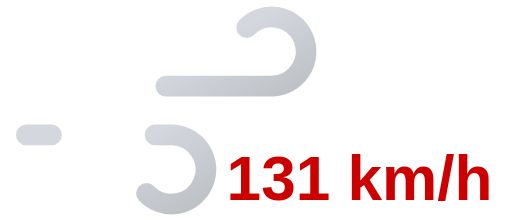
t = 0.00 s
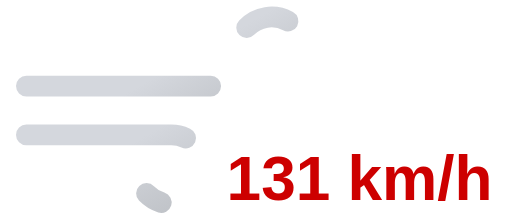
t = 0.25 s
t = 0.50 s: frame unchanged from t = 0.00 s, image omitted
t = 0.75 s: frame unchanged from t = 0.25 s, image omitted

The animated SVG that drew these frames (rendered in a browser with its animation timeline set to each time). Animation: 2 SMIL elements (animate=2); one cycle of 1.00 s, repeats indefinitely.

<svg xmlns="http://www.w3.org/2000/svg" xmlns:xlink="http://www.w3.org/1999/xlink" viewBox="8 16 74 32">
	<defs>
		<linearGradient id="a" x1="27.56" y1="17.64" x2="38.27" y2="36.19" gradientUnits="userSpaceOnUse">
			<stop offset="0" stop-color="#d4d7dd"/>
			<stop offset="0.45" stop-color="#d4d7dd"/>
			<stop offset="1" stop-color="#bec1c6"/>
		</linearGradient>
		<linearGradient id="b" x1="19.96" y1="29.03" x2="31.37" y2="48.8" xlink:href="#a"/>
	</defs>
	<path d="M43.64,20a5,5,0,1,1,3.61,8.46H11.75" fill="none" stroke-dasharray="35 22" stroke-linecap="round" stroke-miterlimit="10" stroke-width="3" stroke="url(#a)">
		<animate attributeName="stroke-dashoffset" values="-57; 57" dur="1s" repeatCount="indefinite"/>
	</path>
	<path d="M29.14,44a5,5,0,1,0,3.61-8.46h-21" fill="none" stroke-dasharray="24 15" stroke-linecap="round" stroke-miterlimit="10" stroke-width="3" stroke="url(#b)">
		<animate attributeName="stroke-dashoffset" values="-39; 39" dur="1s" begin="-.525s" repeatCount="indefinite"/>
	</path>
	<path fill="#374151"/>
	<text x="60" y="45" font-family="Arial, sans-serif" font-size="9" font-weight="bold" fill="#cd0000" text-anchor="middle">131 km/h</text>
</svg>
